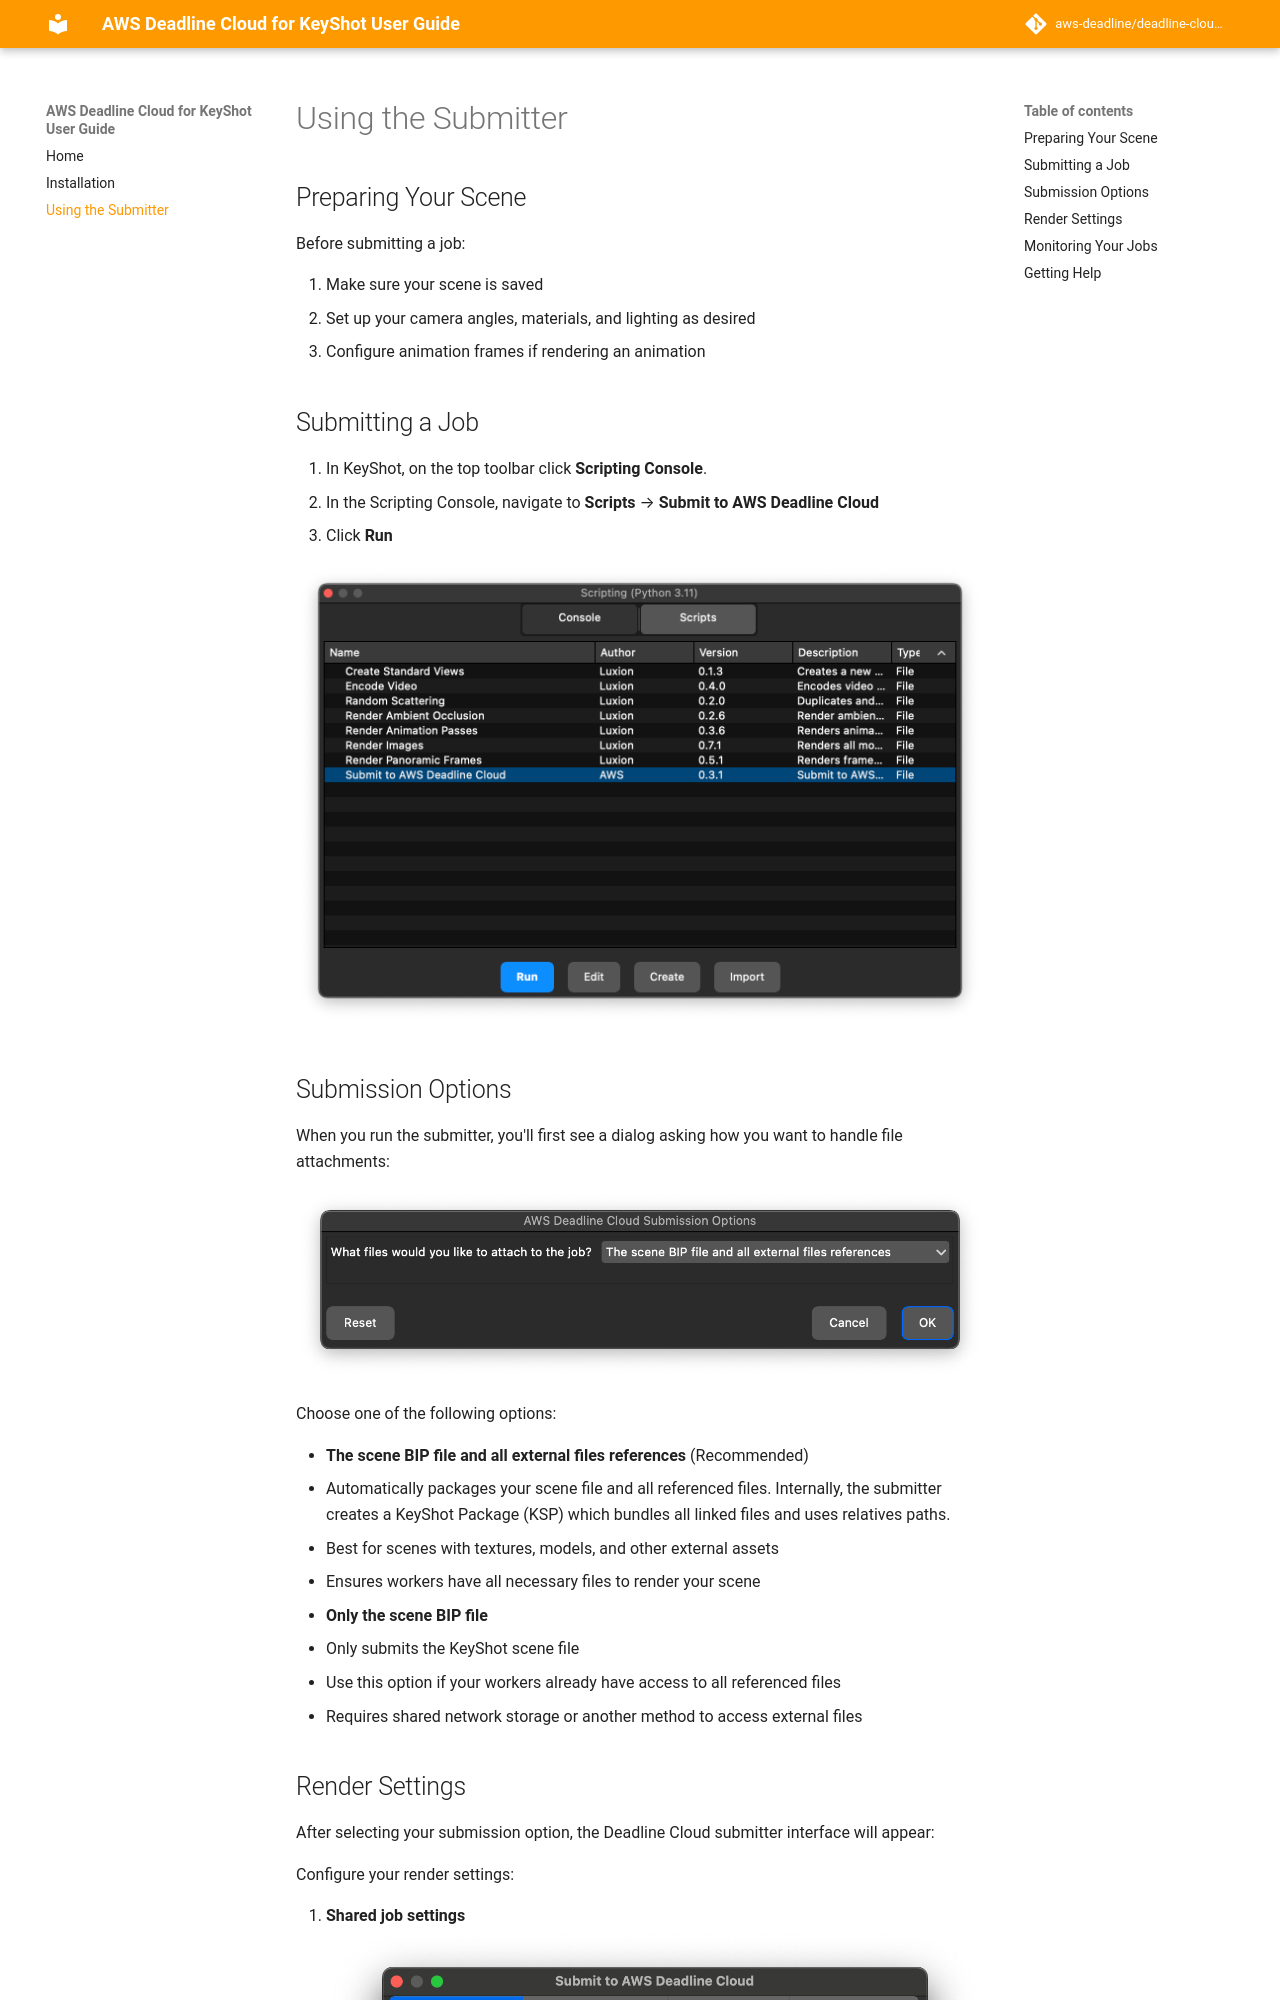

repository: aws-deadline/deadline-cloud-for-keyshot · page: using-submitter/index.html · generator: mkdocs

# Using the Submitter

## Preparing Your Scene

Before submitting a job:

1. Make sure your scene is saved
2. Set up your camera angles, materials, and lighting as desired
3. Configure animation frames if rendering an animation

## Submitting a Job

1. In KeyShot, on the top toolbar click **Scripting Console**.
2. In the Scripting Console, navigate to **Scripts** → **Submit to AWS Deadline Cloud**
3. Click **Run**

![Accessing the Submitter](./images/scripting-console.png)

## Submission Options

When you run the submitter, you'll first see a dialog asking how you want to handle file attachments:

![Submission Options](./images/bundling.png)

Choose one of the following options:

- **The scene BIP file and all external files references** (Recommended)
  - Automatically packages your scene file and all referenced files. Internally, the submitter creates a KeyShot Package (KSP) which bundles all linked files and uses relatives paths.
  - Best for scenes with textures, models, and other external assets
  - Ensures workers have all necessary files to render your scene

- **Only the scene BIP file**
  - Only submits the KeyShot scene file
  - Use this option if your workers already have access to all referenced files
  - Requires shared network storage or another method to access external files
